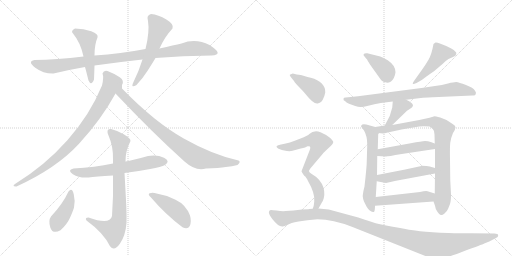
t = 0.00 s
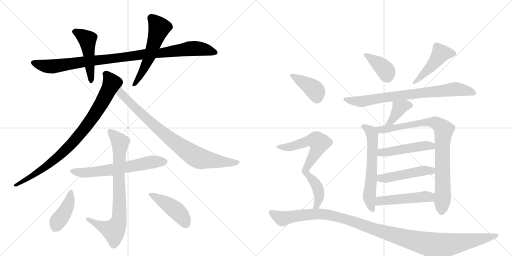
t = 3.20 s
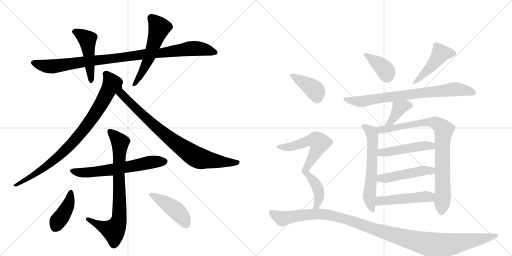
t = 6.40 s
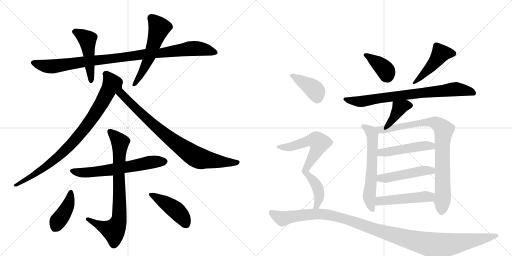
t = 9.61 s
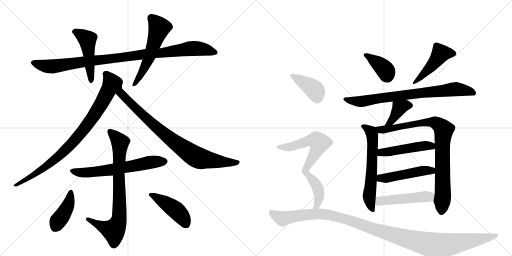
t = 12.81 s
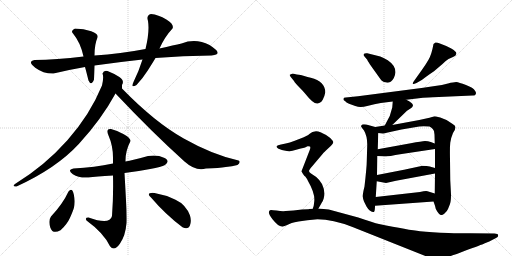
t = 16.01 s

The animated SVG that drew these frames (rendered in a browser with its animation timeline set to each time). Animation: 21 CSS @keyframes rules; one cycle of 16.01 s.

<svg version="1.1" viewBox="0 0 2048 1024" xmlns="http://www.w3.org/2000/svg">
  <g stroke="lightgray" stroke-dasharray="1,1" stroke-width="1" transform="scale(4, 4)">
    <line x1="0" y1="0" x2="256" y2="256"></line>
    <line x1="256" y1="0" x2="0" y2="256"></line>
    <line x1="128" y1="0" x2="128" y2="256"></line>
    <line x1="0" y1="128" x2="256" y2="128"></line>
    <line x1="256" y1="0" x2="512" y2="256"></line>
    <line x1="512" y1="0" x2="256" y2="256"></line>
    <line x1="384" y1="0" x2="384" y2="256"></line>
    <line x1="256" y1="128" x2="512" y2="128"></line>
  </g>
<g transform="scale(1, -1) translate(0, -850)">
   <style type="text/css">
    @keyframes keyframes0 {
      from {
       stroke: black;
       stroke-dashoffset: 983;
       stroke-width: 128;
       }
       76% {
       animation-timing-function: step-end;
       stroke: black;
       stroke-dashoffset: 0;
       stroke-width: 128;
       }
       to {
       stroke: black;
       stroke-width: 1024;
       }
       }
       #make-me-a-hanzi-animation-0 {
         animation: keyframes0 1.049967s both;
         animation-delay: 0.000000s;
         animation-timing-function: linear;
       }
    @keyframes keyframes1 {
      from {
       stroke: black;
       stroke-dashoffset: 479;
       stroke-width: 128;
       }
       61% {
       animation-timing-function: step-end;
       stroke: black;
       stroke-dashoffset: 0;
       stroke-width: 128;
       }
       to {
       stroke: black;
       stroke-width: 1024;
       }
       }
       #make-me-a-hanzi-animation-1 {
         animation: keyframes1 0.639811s both;
         animation-delay: 1.049967s;
         animation-timing-function: linear;
       }
    @keyframes keyframes2 {
      from {
       stroke: black;
       stroke-dashoffset: 551;
       stroke-width: 128;
       }
       64% {
       animation-timing-function: step-end;
       stroke: black;
       stroke-dashoffset: 0;
       stroke-width: 128;
       }
       to {
       stroke: black;
       stroke-width: 1024;
       }
       }
       #make-me-a-hanzi-animation-2 {
         animation: keyframes2 0.698405s both;
         animation-delay: 1.689779s;
         animation-timing-function: linear;
       }
    @keyframes keyframes3 {
      from {
       stroke: black;
       stroke-dashoffset: 864;
       stroke-width: 128;
       }
       74% {
       animation-timing-function: step-end;
       stroke: black;
       stroke-dashoffset: 0;
       stroke-width: 128;
       }
       to {
       stroke: black;
       stroke-width: 1024;
       }
       }
       #make-me-a-hanzi-animation-3 {
         animation: keyframes3 0.953125s both;
         animation-delay: 2.388184s;
         animation-timing-function: linear;
       }
    @keyframes keyframes4 {
      from {
       stroke: black;
       stroke-dashoffset: 843;
       stroke-width: 128;
       }
       73% {
       animation-timing-function: step-end;
       stroke: black;
       stroke-dashoffset: 0;
       stroke-width: 128;
       }
       to {
       stroke: black;
       stroke-width: 1024;
       }
       }
       #make-me-a-hanzi-animation-4 {
         animation: keyframes4 0.936035s both;
         animation-delay: 3.341309s;
         animation-timing-function: linear;
       }
    @keyframes keyframes5 {
      from {
       stroke: black;
       stroke-dashoffset: 624;
       stroke-width: 128;
       }
       67% {
       animation-timing-function: step-end;
       stroke: black;
       stroke-dashoffset: 0;
       stroke-width: 128;
       }
       to {
       stroke: black;
       stroke-width: 1024;
       }
       }
       #make-me-a-hanzi-animation-5 {
         animation: keyframes5 0.757812s both;
         animation-delay: 4.277344s;
         animation-timing-function: linear;
       }
    @keyframes keyframes6 {
      from {
       stroke: black;
       stroke-dashoffset: 778;
       stroke-width: 128;
       }
       72% {
       animation-timing-function: step-end;
       stroke: black;
       stroke-dashoffset: 0;
       stroke-width: 128;
       }
       to {
       stroke: black;
       stroke-width: 1024;
       }
       }
       #make-me-a-hanzi-animation-6 {
         animation: keyframes6 0.883138s both;
         animation-delay: 5.035156s;
         animation-timing-function: linear;
       }
    @keyframes keyframes7 {
      from {
       stroke: black;
       stroke-dashoffset: 407;
       stroke-width: 128;
       }
       57% {
       animation-timing-function: step-end;
       stroke: black;
       stroke-dashoffset: 0;
       stroke-width: 128;
       }
       to {
       stroke: black;
       stroke-width: 1024;
       }
       }
       #make-me-a-hanzi-animation-7 {
         animation: keyframes7 0.581217s both;
         animation-delay: 5.918294s;
         animation-timing-function: linear;
       }
    @keyframes keyframes8 {
      from {
       stroke: black;
       stroke-dashoffset: 440;
       stroke-width: 128;
       }
       59% {
       animation-timing-function: step-end;
       stroke: black;
       stroke-dashoffset: 0;
       stroke-width: 128;
       }
       to {
       stroke: black;
       stroke-width: 1024;
       }
       }
       #make-me-a-hanzi-animation-8 {
         animation: keyframes8 0.608073s both;
         animation-delay: 6.499512s;
         animation-timing-function: linear;
       }
    @keyframes keyframes9 {
      from {
       stroke: black;
       stroke-dashoffset: 386;
       stroke-width: 128;
       }
       56% {
       animation-timing-function: step-end;
       stroke: black;
       stroke-dashoffset: 0;
       stroke-width: 128;
       }
       to {
       stroke: black;
       stroke-width: 1024;
       }
       }
       #make-me-a-hanzi-animation-9 {
         animation: keyframes9 0.564128s both;
         animation-delay: 7.107585s;
         animation-timing-function: linear;
       }
    @keyframes keyframes10 {
      from {
       stroke: black;
       stroke-dashoffset: 465;
       stroke-width: 128;
       }
       60% {
       animation-timing-function: step-end;
       stroke: black;
       stroke-dashoffset: 0;
       stroke-width: 128;
       }
       to {
       stroke: black;
       stroke-width: 1024;
       }
       }
       #make-me-a-hanzi-animation-10 {
         animation: keyframes10 0.628418s both;
         animation-delay: 7.671712s;
         animation-timing-function: linear;
       }
    @keyframes keyframes11 {
      from {
       stroke: black;
       stroke-dashoffset: 773;
       stroke-width: 128;
       }
       72% {
       animation-timing-function: step-end;
       stroke: black;
       stroke-dashoffset: 0;
       stroke-width: 128;
       }
       to {
       stroke: black;
       stroke-width: 1024;
       }
       }
       #make-me-a-hanzi-animation-11 {
         animation: keyframes11 0.879069s both;
         animation-delay: 8.300130s;
         animation-timing-function: linear;
       }
    @keyframes keyframes12 {
      from {
       stroke: black;
       stroke-dashoffset: 388;
       stroke-width: 128;
       }
       56% {
       animation-timing-function: step-end;
       stroke: black;
       stroke-dashoffset: 0;
       stroke-width: 128;
       }
       to {
       stroke: black;
       stroke-width: 1024;
       }
       }
       #make-me-a-hanzi-animation-12 {
         animation: keyframes12 0.565755s both;
         animation-delay: 9.179199s;
         animation-timing-function: linear;
       }
    @keyframes keyframes13 {
      from {
       stroke: black;
       stroke-dashoffset: 614;
       stroke-width: 128;
       }
       67% {
       animation-timing-function: step-end;
       stroke: black;
       stroke-dashoffset: 0;
       stroke-width: 128;
       }
       to {
       stroke: black;
       stroke-width: 1024;
       }
       }
       #make-me-a-hanzi-animation-13 {
         animation: keyframes13 0.749674s both;
         animation-delay: 9.744954s;
         animation-timing-function: linear;
       }
    @keyframes keyframes14 {
      from {
       stroke: black;
       stroke-dashoffset: 867;
       stroke-width: 128;
       }
       74% {
       animation-timing-function: step-end;
       stroke: black;
       stroke-dashoffset: 0;
       stroke-width: 128;
       }
       to {
       stroke: black;
       stroke-width: 1024;
       }
       }
       #make-me-a-hanzi-animation-14 {
         animation: keyframes14 0.955566s both;
         animation-delay: 10.494629s;
         animation-timing-function: linear;
       }
    @keyframes keyframes15 {
      from {
       stroke: black;
       stroke-dashoffset: 480;
       stroke-width: 128;
       }
       61% {
       animation-timing-function: step-end;
       stroke: black;
       stroke-dashoffset: 0;
       stroke-width: 128;
       }
       to {
       stroke: black;
       stroke-width: 1024;
       }
       }
       #make-me-a-hanzi-animation-15 {
         animation: keyframes15 0.640625s both;
         animation-delay: 11.450195s;
         animation-timing-function: linear;
       }
    @keyframes keyframes16 {
      from {
       stroke: black;
       stroke-dashoffset: 482;
       stroke-width: 128;
       }
       61% {
       animation-timing-function: step-end;
       stroke: black;
       stroke-dashoffset: 0;
       stroke-width: 128;
       }
       to {
       stroke: black;
       stroke-width: 1024;
       }
       }
       #make-me-a-hanzi-animation-16 {
         animation: keyframes16 0.642253s both;
         animation-delay: 12.090820s;
         animation-timing-function: linear;
       }
    @keyframes keyframes17 {
      from {
       stroke: black;
       stroke-dashoffset: 490;
       stroke-width: 128;
       }
       61% {
       animation-timing-function: step-end;
       stroke: black;
       stroke-dashoffset: 0;
       stroke-width: 128;
       }
       to {
       stroke: black;
       stroke-width: 1024;
       }
       }
       #make-me-a-hanzi-animation-17 {
         animation: keyframes17 0.648763s both;
         animation-delay: 12.733073s;
         animation-timing-function: linear;
       }
    @keyframes keyframes18 {
      from {
       stroke: black;
       stroke-dashoffset: 399;
       stroke-width: 128;
       }
       56% {
       animation-timing-function: step-end;
       stroke: black;
       stroke-dashoffset: 0;
       stroke-width: 128;
       }
       to {
       stroke: black;
       stroke-width: 1024;
       }
       }
       #make-me-a-hanzi-animation-18 {
         animation: keyframes18 0.574707s both;
         animation-delay: 13.381836s;
         animation-timing-function: linear;
       }
    @keyframes keyframes19 {
      from {
       stroke: black;
       stroke-dashoffset: 728;
       stroke-width: 128;
       }
       70% {
       animation-timing-function: step-end;
       stroke: black;
       stroke-dashoffset: 0;
       stroke-width: 128;
       }
       to {
       stroke: black;
       stroke-width: 1024;
       }
       }
       #make-me-a-hanzi-animation-19 {
         animation: keyframes19 0.842448s both;
         animation-delay: 13.956543s;
         animation-timing-function: linear;
       }
    @keyframes keyframes20 {
      from {
       stroke: black;
       stroke-dashoffset: 1182;
       stroke-width: 128;
       }
       79% {
       animation-timing-function: step-end;
       stroke: black;
       stroke-dashoffset: 0;
       stroke-width: 128;
       }
       to {
       stroke: black;
       stroke-width: 1024;
       }
       }
       #make-me-a-hanzi-animation-20 {
         animation: keyframes20 1.211914s both;
         animation-delay: 14.798991s;
         animation-timing-function: linear;
       }
</style>
<path d="M 378 588 Q 469 601 570 612 L 622 618 Q 731 627 846 628 Q 899 631 838 670 Q 783 698 726 676 Q 697 670 638 656 L 582 654 Q 483 635 378 628 L 334 624 Q 225 611 138 610 Q 108 604 141 579.5 Q 174 555 214 556 Q 271 570 340 582 L 378 588 Z" fill="lightgray"></path> 
<path d="M 354 528 Q 365 504 376 532 Q 377 555 378 588 L 378 628 Q 378 673 390 700 Q 395 714 365 725 Q 335 736 300 736 Q 281 727 292 716 Q 322 680 334 624 L 340 582 Q 342 576 354 528 Z" fill="lightgray"></path> 
<path d="M 570 612 Q 556 567 534 522 Q 526 505 532 505 Q 538 505 546 510 Q 570 535 591 568 Q 612 601 622 618 L 638 656 Q 659 703 690 736 Q 698 752 665.5 772 Q 633 792 604 794 Q 584 789 592 766 Q 599 723 582 654 L 570 612 Z" fill="lightgray"></path> 
<path d="M 430 566 Q 415 570 410 556 Q 416 541 408 508 Q 360 391 269.5 289 Q 179 187 60 114 Q 46 103 66 104 Q 226 177 316 275 Q 406 373 462 476 L 488 510 Q 499 528 477.5 542 Q 456 556 430 566 Z" fill="lightgray"></path> 
<path d="M 462 476 Q 609 320 738 204 Q 784 163 824 176 Q 877 178 903 182 Q 929 185 950 190 Q 965 203 954 208 Q 850 231 735 296 Q 619 361 488 496 L 488 510 C 483 540 441 498 462 476 Z" fill="lightgray"></path> 
<path d="M 498 158 Q 555 165 600.5 174 Q 646 183 660 190 Q 683 207 656 219.5 Q 629 232 592 226 Q 530 209 502 204 L 452 196 Q 379 180 294 176 Q 267 170 291.5 153.5 Q 316 137 354 140 Q 382 144 452 148 L 498 158 Z" fill="lightgray"></path> 
<path d="M 452 148 Q 454 62 448 -14 Q 440 -51 354 -20 Q 338 -20 346 -32 Q 415 -82 440 -135 Q 457 -157 479.5 -125 Q 502 -93 506 -42 Q 507 -6 504 49.5 Q 501 105 498 158 L 502 204 Q 501 245 522 286 Q 523 297 495 313 Q 467 329 444 334 Q 422 337 434 308 Q 453 265 452 214 L 452 196 L 452 148 Z" fill="lightgray"></path> 
<path d="M 242 -71 Q 268 -48 280 -21 Q 292 6 296 20 Q 302 45 295 73.5 Q 288 102 274 84 Q 251 34 204 -16 Q 192 -33 201.5 -60.5 Q 211 -88 242 -71 Z" fill="lightgray"></path> 
<path d="M 730 -59 Q 751 -70 759 -53.5 Q 767 -37 760 -12 Q 744 32 702 51.5 Q 660 71 618 78 Q 609 80 599 77.5 Q 589 75 604 60 Q 662 -8 730 -59 Z" fill="lightgray"></path> 
<path d="M 1458 624 L 1469 611 Q 1469 609 1480 592 L 1525 529 Q 1532 521 1545 520 Q 1558 518 1564 524 Q 1579 537 1582 561 Q 1582 588 1551 609 Q 1533 620 1521 624 L 1469 637 Q 1459 638 1455 634 Q 1452 630 1458 624 Z" fill="lightgray"></path> 
<path d="M 1688 571 L 1656 526 Q 1650 518 1651 515 Q 1652 512 1666 518 L 1680 526 Q 1688 530 1703 542 Q 1718 553 1736 565 L 1770 594 Q 1781 606 1794 614 L 1812 622 Q 1824 627 1825 634 Q 1827 641 1820 645 Q 1817 650 1805 656 L 1785 666 L 1762 675 Q 1747 681 1742 680 Q 1738 678 1734 674 Q 1726 630 1714 611 Q 1703 592 1688 571 Z" fill="lightgray"></path> 
<path d="M 1740 506 L 1686 498 L 1432 465 L 1383 460 Q 1374 460 1374 455 Q 1372 449 1381 445 Q 1384 441 1396 435 L 1421 426 Q 1433 422 1441 422 Q 1449 421 1473 427 Q 1497 434 1523 438 L 1571 444 L 1625 451 L 1692 459 Q 1703 460 1755 462 L 1890 468 Q 1902 467 1903 474 Q 1906 480 1900 487 Q 1894 499 1864 510 Q 1835 521 1825 522 Q 1815 522 1792 516 Q 1769 509 1740 506 Z" fill="lightgray"></path> 
<path d="M 1571 444 L 1569 420 L 1559 386 L 1539 348 C 1525 321 1547 329 1569 350 L 1628 407 L 1645 418 Q 1650 421 1652 428 Q 1651 439 1625 451 C 1598 464 1573 474 1571 444 Z" fill="lightgray"></path> 
<path d="M 1501 342 L 1465 352 Q 1454 354 1449 352 Q 1444 348 1444 345 Q 1445 341 1456 328 Q 1469 306 1469 272 L 1467 204 Q 1467 183 1458 104 Q 1451 77 1451 64 Q 1452 53 1456 44 L 1466 24 Q 1471 15 1479 8 Q 1491 0 1495 2 Q 1500 3 1500 27 L 1503 62 L 1507 125 L 1508 150 L 1509 226 L 1511 253 L 1513 318 C 1514 338 1514 338 1501 342 Z" fill="lightgray"></path> 
<path d="M 1539 348 L 1501 342 C 1471 337 1483 321 1513 318 L 1532 316 Q 1537 316 1551 320 L 1606 332 L 1659 341 Q 1677 345 1695 345 L 1718 344 Q 1722 343 1731 334 Q 1738 328 1738 312 L 1739 276 L 1740 254 L 1740 178 L 1740 156 L 1739 76 L 1734 44 L 1740 27 Q 1741 16 1749 4 Q 1757 -9 1763 -10 Q 1769 -12 1778 -4 Q 1788 4 1792 14 L 1800 34 Q 1804 44 1804 72 L 1801 130 L 1800 214 Q 1799 260 1801 279 Q 1803 297 1812 318 Q 1822 333 1822 341 Q 1822 348 1809 355 L 1786 370 L 1761 380 Q 1741 385 1738 385 L 1718 379 Q 1693 373 1677 370 L 1569 350 L 1539 348 Z" fill="lightgray"></path> 
<path d="M 1509 226 L 1544 224 Q 1550 224 1607 234 L 1740 254 C 1770 258 1767 265 1739 276 L 1723 282 Q 1712 286 1700 286 Q 1688 285 1643 277 L 1511 253 C 1481 248 1479 228 1509 226 Z" fill="lightgray"></path> 
<path d="M 1507 125 L 1544 118 L 1584 127 L 1740 156 C 1769 161 1769 170 1740 178 L 1719 184 Q 1709 187 1688 187 Q 1686 186 1681 185 L 1616 171 L 1508 150 C 1479 144 1478 131 1507 125 Z" fill="lightgray"></path> 
<path d="M 1500 27 L 1734 44 C 1764 46 1768 67 1739 76 L 1710 85 Q 1702 87 1680 82 L 1503 62 C 1473 59 1470 25 1500 27 Z" fill="lightgray"></path> 
<path d="M 1163 542 L 1176 526 Q 1180 518 1197 501 Q 1214 484 1222 474 Q 1255 432 1271 436 Q 1288 440 1294 458 Q 1297 462 1301 480 Q 1302 523 1243 539 Q 1214 546 1210 548 Q 1206 550 1187 552 L 1171 556 L 1159 551 Q 1158 550 1163 542 Z" fill="lightgray"></path> 
<path d="M 1274 16 L 1288 41 Q 1292 46 1295 57 Q 1302 85 1288 114 Q 1279 130 1265 142 L 1244 156 Q 1236 162 1236 166 Q 1236 169 1242 177 L 1292 236 Q 1295 240 1309 253 L 1324 267 Q 1333 277 1333 281 Q 1334 285 1321 298 Q 1308 310 1282 321 Q 1257 332 1236 313 Q 1233 310 1231 309 L 1215 301 L 1179 287 Q 1158 279 1143 276 L 1124 272 Q 1110 269 1107 266 Q 1104 263 1110 258 Q 1116 253 1137 248 Q 1158 243 1170 247 Q 1183 251 1203 256 Q 1224 260 1230 265 Q 1236 266 1240 264 Q 1243 260 1239 250 L 1206 165 Q 1206 162 1218 146 Q 1224 143 1232 126 Q 1261 76 1257 44 L 1255 28 Q 1255 26 1251 15 C 1243 -14 1259 -10 1274 16 Z" fill="lightgray"></path> 
<path d="M 1233 13 L 1208 12 L 1174 8 L 1143 6 Q 1129 4 1106 8 Q 1084 11 1083 10 Q 1065 5 1090 -27 Q 1115 -59 1131 -56 Q 1136 -55 1151 -49 Q 1161 -42 1194 -36 Q 1227 -30 1270 -27 Q 1331 -27 1410 -58 L 1704 -175 Q 1747 -194 1790 -178 Q 1806 -174 1860 -153 Q 1927 -129 1937 -124 L 1957 -116 L 1984 -102 Q 1995 -96 1992 -90 Q 1992 -84 1978 -84 L 1881 -83 Q 1864 -84 1794 -82 Q 1725 -80 1680 -75 Q 1635 -70 1516 -46 Q 1495 -41 1433 -20 L 1315 12 L 1274 16 L 1251 15 L 1236 14 Q 1235 13 1233 13 Z" fill="lightgray"></path> 
      <clipPath id="make-me-a-hanzi-clip-0">
      <path d="M 378 588 Q 469 601 570 612 L 622 618 Q 731 627 846 628 Q 899 631 838 670 Q 783 698 726 676 Q 697 670 638 656 L 582 654 Q 483 635 378 628 L 334 624 Q 225 611 138 610 Q 108 604 141 579.5 Q 174 555 214 556 Q 271 570 340 582 L 378 588 Z" fill="lightgray"></path>
      </clipPath>
      <path clip-path="url(#make-me-a-hanzi-clip-0)" d="M 138 595 L 207 584 L 765 656 L 845 649 L 855 639 " fill="none" id="make-me-a-hanzi-animation-0" stroke-dasharray="855 1710" stroke-linecap="round"></path>

      <clipPath id="make-me-a-hanzi-clip-1">
      <path d="M 354 528 Q 365 504 376 532 Q 377 555 378 588 L 378 628 Q 378 673 390 700 Q 395 714 365 725 Q 335 736 300 736 Q 281 727 292 716 Q 322 680 334 624 L 340 582 Q 342 576 354 528 Z" fill="lightgray"></path>
      </clipPath>
      <path clip-path="url(#make-me-a-hanzi-clip-1)" d="M 300 724 L 348 694 L 365 528 " fill="none" id="make-me-a-hanzi-animation-1" stroke-dasharray="351 702" stroke-linecap="round"></path>

      <clipPath id="make-me-a-hanzi-clip-2">
      <path d="M 570 612 Q 556 567 534 522 Q 526 505 532 505 Q 538 505 546 510 Q 570 535 591 568 Q 612 601 622 618 L 638 656 Q 659 703 690 736 Q 698 752 665.5 772 Q 633 792 604 794 Q 584 789 592 766 Q 599 723 582 654 L 570 612 Z" fill="lightgray"></path>
      </clipPath>
      <path clip-path="url(#make-me-a-hanzi-clip-2)" d="M 607 776 L 631 749 L 634 728 L 581 585 L 538 511 " fill="none" id="make-me-a-hanzi-animation-2" stroke-dasharray="423 846" stroke-linecap="round"></path>

      <clipPath id="make-me-a-hanzi-clip-3">
      <path d="M 430 566 Q 415 570 410 556 Q 416 541 408 508 Q 360 391 269.5 289 Q 179 187 60 114 Q 46 103 66 104 Q 226 177 316 275 Q 406 373 462 476 L 488 510 Q 499 528 477.5 542 Q 456 556 430 566 Z" fill="lightgray"></path>
      </clipPath>
      <path clip-path="url(#make-me-a-hanzi-clip-3)" d="M 422 554 L 447 515 L 412 446 L 336 333 L 235 225 L 161 167 L 70 113 " fill="none" id="make-me-a-hanzi-animation-3" stroke-dasharray="736 1472" stroke-linecap="round"></path>

      <clipPath id="make-me-a-hanzi-clip-4">
      <path d="M 462 476 Q 609 320 738 204 Q 784 163 824 176 Q 877 178 903 182 Q 929 185 950 190 Q 965 203 954 208 Q 850 231 735 296 Q 619 361 488 496 L 488 510 C 483 540 441 498 462 476 Z" fill="lightgray"></path>
      </clipPath>
      <path clip-path="url(#make-me-a-hanzi-clip-4)" d="M 485 503 L 485 477 L 538 421 L 678 297 L 771 230 L 809 214 L 949 200 " fill="none" id="make-me-a-hanzi-animation-4" stroke-dasharray="715 1430" stroke-linecap="round"></path>

      <clipPath id="make-me-a-hanzi-clip-5">
      <path d="M 498 158 Q 555 165 600.5 174 Q 646 183 660 190 Q 683 207 656 219.5 Q 629 232 592 226 Q 530 209 502 204 L 452 196 Q 379 180 294 176 Q 267 170 291.5 153.5 Q 316 137 354 140 Q 382 144 452 148 L 498 158 Z" fill="lightgray"></path>
      </clipPath>
      <path clip-path="url(#make-me-a-hanzi-clip-5)" d="M 291 165 L 330 159 L 378 162 L 614 203 L 655 204 " fill="none" id="make-me-a-hanzi-animation-5" stroke-dasharray="496 992" stroke-linecap="round"></path>

      <clipPath id="make-me-a-hanzi-clip-6">
      <path d="M 452 148 Q 454 62 448 -14 Q 440 -51 354 -20 Q 338 -20 346 -32 Q 415 -82 440 -135 Q 457 -157 479.5 -125 Q 502 -93 506 -42 Q 507 -6 504 49.5 Q 501 105 498 158 L 502 204 Q 501 245 522 286 Q 523 297 495 313 Q 467 329 444 334 Q 422 337 434 308 Q 453 265 452 214 L 452 196 L 452 148 Z" fill="lightgray"></path>
      </clipPath>
      <path clip-path="url(#make-me-a-hanzi-clip-6)" d="M 441 320 L 465 301 L 480 278 L 477 -23 L 455 -72 L 374 -41 L 366 -29 L 358 -31 " fill="none" id="make-me-a-hanzi-animation-6" stroke-dasharray="650 1300" stroke-linecap="round"></path>

      <clipPath id="make-me-a-hanzi-clip-7">
      <path d="M 242 -71 Q 268 -48 280 -21 Q 292 6 296 20 Q 302 45 295 73.5 Q 288 102 274 84 Q 251 34 204 -16 Q 192 -33 201.5 -60.5 Q 211 -88 242 -71 Z" fill="lightgray"></path>
      </clipPath>
      <path clip-path="url(#make-me-a-hanzi-clip-7)" d="M 285 79 L 273 31 L 222 -57 " fill="none" id="make-me-a-hanzi-animation-7" stroke-dasharray="279 558" stroke-linecap="round"></path>

      <clipPath id="make-me-a-hanzi-clip-8">
      <path d="M 730 -59 Q 751 -70 759 -53.5 Q 767 -37 760 -12 Q 744 32 702 51.5 Q 660 71 618 78 Q 609 80 599 77.5 Q 589 75 604 60 Q 662 -8 730 -59 Z" fill="lightgray"></path>
      </clipPath>
      <path clip-path="url(#make-me-a-hanzi-clip-8)" d="M 605 70 L 708 5 L 734 -25 L 742 -46 " fill="none" id="make-me-a-hanzi-animation-8" stroke-dasharray="312 624" stroke-linecap="round"></path>

      <clipPath id="make-me-a-hanzi-clip-9">
      <path d="M 1458 624 L 1469 611 Q 1469 609 1480 592 L 1525 529 Q 1532 521 1545 520 Q 1558 518 1564 524 Q 1579 537 1582 561 Q 1582 588 1551 609 Q 1533 620 1521 624 L 1469 637 Q 1459 638 1455 634 Q 1452 630 1458 624 Z" fill="lightgray"></path>
      </clipPath>
      <path clip-path="url(#make-me-a-hanzi-clip-9)" d="M 1463 631 L 1536 576 L 1551 540 " fill="none" id="make-me-a-hanzi-animation-9" stroke-dasharray="258 516" stroke-linecap="round"></path>

      <clipPath id="make-me-a-hanzi-clip-10">
      <path d="M 1688 571 L 1656 526 Q 1650 518 1651 515 Q 1652 512 1666 518 L 1680 526 Q 1688 530 1703 542 Q 1718 553 1736 565 L 1770 594 Q 1781 606 1794 614 L 1812 622 Q 1824 627 1825 634 Q 1827 641 1820 645 Q 1817 650 1805 656 L 1785 666 L 1762 675 Q 1747 681 1742 680 Q 1738 678 1734 674 Q 1726 630 1714 611 Q 1703 592 1688 571 Z" fill="lightgray"></path>
      </clipPath>
      <path clip-path="url(#make-me-a-hanzi-clip-10)" d="M 1814 636 L 1763 636 L 1737 598 L 1658 518 " fill="none" id="make-me-a-hanzi-animation-10" stroke-dasharray="337 674" stroke-linecap="round"></path>

      <clipPath id="make-me-a-hanzi-clip-11">
      <path d="M 1740 506 L 1686 498 L 1432 465 L 1383 460 Q 1374 460 1374 455 Q 1372 449 1381 445 Q 1384 441 1396 435 L 1421 426 Q 1433 422 1441 422 Q 1449 421 1473 427 Q 1497 434 1523 438 L 1571 444 L 1625 451 L 1692 459 Q 1703 460 1755 462 L 1890 468 Q 1902 467 1903 474 Q 1906 480 1900 487 Q 1894 499 1864 510 Q 1835 521 1825 522 Q 1815 522 1792 516 Q 1769 509 1740 506 Z" fill="lightgray"></path>
      </clipPath>
      <path clip-path="url(#make-me-a-hanzi-clip-11)" d="M 1381 453 L 1444 444 L 1816 493 L 1893 479 " fill="none" id="make-me-a-hanzi-animation-11" stroke-dasharray="645 1290" stroke-linecap="round"></path>

      <clipPath id="make-me-a-hanzi-clip-12">
      <path d="M 1571 444 L 1569 420 L 1559 386 L 1539 348 C 1525 321 1547 329 1569 350 L 1628 407 L 1645 418 Q 1650 421 1652 428 Q 1651 439 1625 451 C 1598 464 1573 474 1571 444 Z" fill="lightgray"></path>
      </clipPath>
      <path clip-path="url(#make-me-a-hanzi-clip-12)" d="M 1642 428 L 1620 428 L 1598 418 L 1565 364 L 1546 352 " fill="none" id="make-me-a-hanzi-animation-12" stroke-dasharray="260 520" stroke-linecap="round"></path>

      <clipPath id="make-me-a-hanzi-clip-13">
      <path d="M 1501 342 L 1465 352 Q 1454 354 1449 352 Q 1444 348 1444 345 Q 1445 341 1456 328 Q 1469 306 1469 272 L 1467 204 Q 1467 183 1458 104 Q 1451 77 1451 64 Q 1452 53 1456 44 L 1466 24 Q 1471 15 1479 8 Q 1491 0 1495 2 Q 1500 3 1500 27 L 1503 62 L 1507 125 L 1508 150 L 1509 226 L 1511 253 L 1513 318 C 1514 338 1514 338 1501 342 Z" fill="lightgray"></path>
      </clipPath>
      <path clip-path="url(#make-me-a-hanzi-clip-13)" d="M 1451 345 L 1485 322 L 1489 312 L 1487 158 L 1477 63 L 1492 8 " fill="none" id="make-me-a-hanzi-animation-13" stroke-dasharray="486 972" stroke-linecap="round"></path>

      <clipPath id="make-me-a-hanzi-clip-14">
      <path d="M 1539 348 L 1501 342 C 1471 337 1483 321 1513 318 L 1532 316 Q 1537 316 1551 320 L 1606 332 L 1659 341 Q 1677 345 1695 345 L 1718 344 Q 1722 343 1731 334 Q 1738 328 1738 312 L 1739 276 L 1740 254 L 1740 178 L 1740 156 L 1739 76 L 1734 44 L 1740 27 Q 1741 16 1749 4 Q 1757 -9 1763 -10 Q 1769 -12 1778 -4 Q 1788 4 1792 14 L 1800 34 Q 1804 44 1804 72 L 1801 130 L 1800 214 Q 1799 260 1801 279 Q 1803 297 1812 318 Q 1822 333 1822 341 Q 1822 348 1809 355 L 1786 370 L 1761 380 Q 1741 385 1738 385 L 1718 379 Q 1693 373 1677 370 L 1569 350 L 1539 348 Z" fill="lightgray"></path>
      </clipPath>
      <path clip-path="url(#make-me-a-hanzi-clip-14)" d="M 1508 338 L 1529 331 L 1555 334 L 1714 362 L 1739 360 L 1772 336 L 1772 78 L 1766 1 " fill="none" id="make-me-a-hanzi-animation-14" stroke-dasharray="739 1478" stroke-linecap="round"></path>

      <clipPath id="make-me-a-hanzi-clip-15">
      <path d="M 1509 226 L 1544 224 Q 1550 224 1607 234 L 1740 254 C 1770 258 1767 265 1739 276 L 1723 282 Q 1712 286 1700 286 Q 1688 285 1643 277 L 1511 253 C 1481 248 1479 228 1509 226 Z" fill="lightgray"></path>
      </clipPath>
      <path clip-path="url(#make-me-a-hanzi-clip-15)" d="M 1515 232 L 1536 242 L 1704 268 L 1722 267 L 1732 259 " fill="none" id="make-me-a-hanzi-animation-15" stroke-dasharray="352 704" stroke-linecap="round"></path>

      <clipPath id="make-me-a-hanzi-clip-16">
      <path d="M 1507 125 L 1544 118 L 1584 127 L 1740 156 C 1769 161 1769 170 1740 178 L 1719 184 Q 1709 187 1688 187 Q 1686 186 1681 185 L 1616 171 L 1508 150 C 1479 144 1478 131 1507 125 Z" fill="lightgray"></path>
      </clipPath>
      <path clip-path="url(#make-me-a-hanzi-clip-16)" d="M 1515 131 L 1523 138 L 1560 140 L 1696 168 L 1726 167 L 1733 173 " fill="none" id="make-me-a-hanzi-animation-16" stroke-dasharray="354 708" stroke-linecap="round"></path>

      <clipPath id="make-me-a-hanzi-clip-17">
      <path d="M 1500 27 L 1734 44 C 1764 46 1768 67 1739 76 L 1710 85 Q 1702 87 1680 82 L 1503 62 C 1473 59 1470 25 1500 27 Z" fill="lightgray"></path>
      </clipPath>
      <path clip-path="url(#make-me-a-hanzi-clip-17)" d="M 1507 32 L 1519 46 L 1718 62 L 1730 72 " fill="none" id="make-me-a-hanzi-animation-17" stroke-dasharray="362 724" stroke-linecap="round"></path>

      <clipPath id="make-me-a-hanzi-clip-18">
      <path d="M 1163 542 L 1176 526 Q 1180 518 1197 501 Q 1214 484 1222 474 Q 1255 432 1271 436 Q 1288 440 1294 458 Q 1297 462 1301 480 Q 1302 523 1243 539 Q 1214 546 1210 548 Q 1206 550 1187 552 L 1171 556 L 1159 551 Q 1158 550 1163 542 Z" fill="lightgray"></path>
      </clipPath>
      <path clip-path="url(#make-me-a-hanzi-clip-18)" d="M 1167 549 L 1252 497 L 1264 482 L 1269 458 " fill="none" id="make-me-a-hanzi-animation-18" stroke-dasharray="271 542" stroke-linecap="round"></path>

      <clipPath id="make-me-a-hanzi-clip-19">
      <path d="M 1274 16 L 1288 41 Q 1292 46 1295 57 Q 1302 85 1288 114 Q 1279 130 1265 142 L 1244 156 Q 1236 162 1236 166 Q 1236 169 1242 177 L 1292 236 Q 1295 240 1309 253 L 1324 267 Q 1333 277 1333 281 Q 1334 285 1321 298 Q 1308 310 1282 321 Q 1257 332 1236 313 Q 1233 310 1231 309 L 1215 301 L 1179 287 Q 1158 279 1143 276 L 1124 272 Q 1110 269 1107 266 Q 1104 263 1110 258 Q 1116 253 1137 248 Q 1158 243 1170 247 Q 1183 251 1203 256 Q 1224 260 1230 265 Q 1236 266 1240 264 Q 1243 260 1239 250 L 1206 165 Q 1206 162 1218 146 Q 1224 143 1232 126 Q 1261 76 1257 44 L 1255 28 Q 1255 26 1251 15 C 1243 -14 1259 -10 1274 16 Z" fill="lightgray"></path>
      </clipPath>
      <path clip-path="url(#make-me-a-hanzi-clip-19)" d="M 1112 263 L 1156 262 L 1251 290 L 1266 289 L 1278 279 L 1267 247 L 1221 168 L 1223 159 L 1262 116 L 1274 88 L 1275 53 L 1268 27 L 1257 20 " fill="none" id="make-me-a-hanzi-animation-19" stroke-dasharray="600 1200" stroke-linecap="round"></path>

      <clipPath id="make-me-a-hanzi-clip-20">
      <path d="M 1233 13 L 1208 12 L 1174 8 L 1143 6 Q 1129 4 1106 8 Q 1084 11 1083 10 Q 1065 5 1090 -27 Q 1115 -59 1131 -56 Q 1136 -55 1151 -49 Q 1161 -42 1194 -36 Q 1227 -30 1270 -27 Q 1331 -27 1410 -58 L 1704 -175 Q 1747 -194 1790 -178 Q 1806 -174 1860 -153 Q 1927 -129 1937 -124 L 1957 -116 L 1984 -102 Q 1995 -96 1992 -90 Q 1992 -84 1978 -84 L 1881 -83 Q 1864 -84 1794 -82 Q 1725 -80 1680 -75 Q 1635 -70 1516 -46 Q 1495 -41 1433 -20 L 1315 12 L 1274 16 L 1251 15 L 1236 14 Q 1235 13 1233 13 Z" fill="lightgray"></path>
      </clipPath>
      <path clip-path="url(#make-me-a-hanzi-clip-20)" d="M 1086 -1 L 1129 -25 L 1245 -7 L 1317 -9 L 1436 -43 L 1515 -73 L 1745 -133 L 1837 -122 L 1983 -92 " fill="none" id="make-me-a-hanzi-animation-20" stroke-dasharray="1054 2108" stroke-linecap="round"></path>

</g>
</svg>
